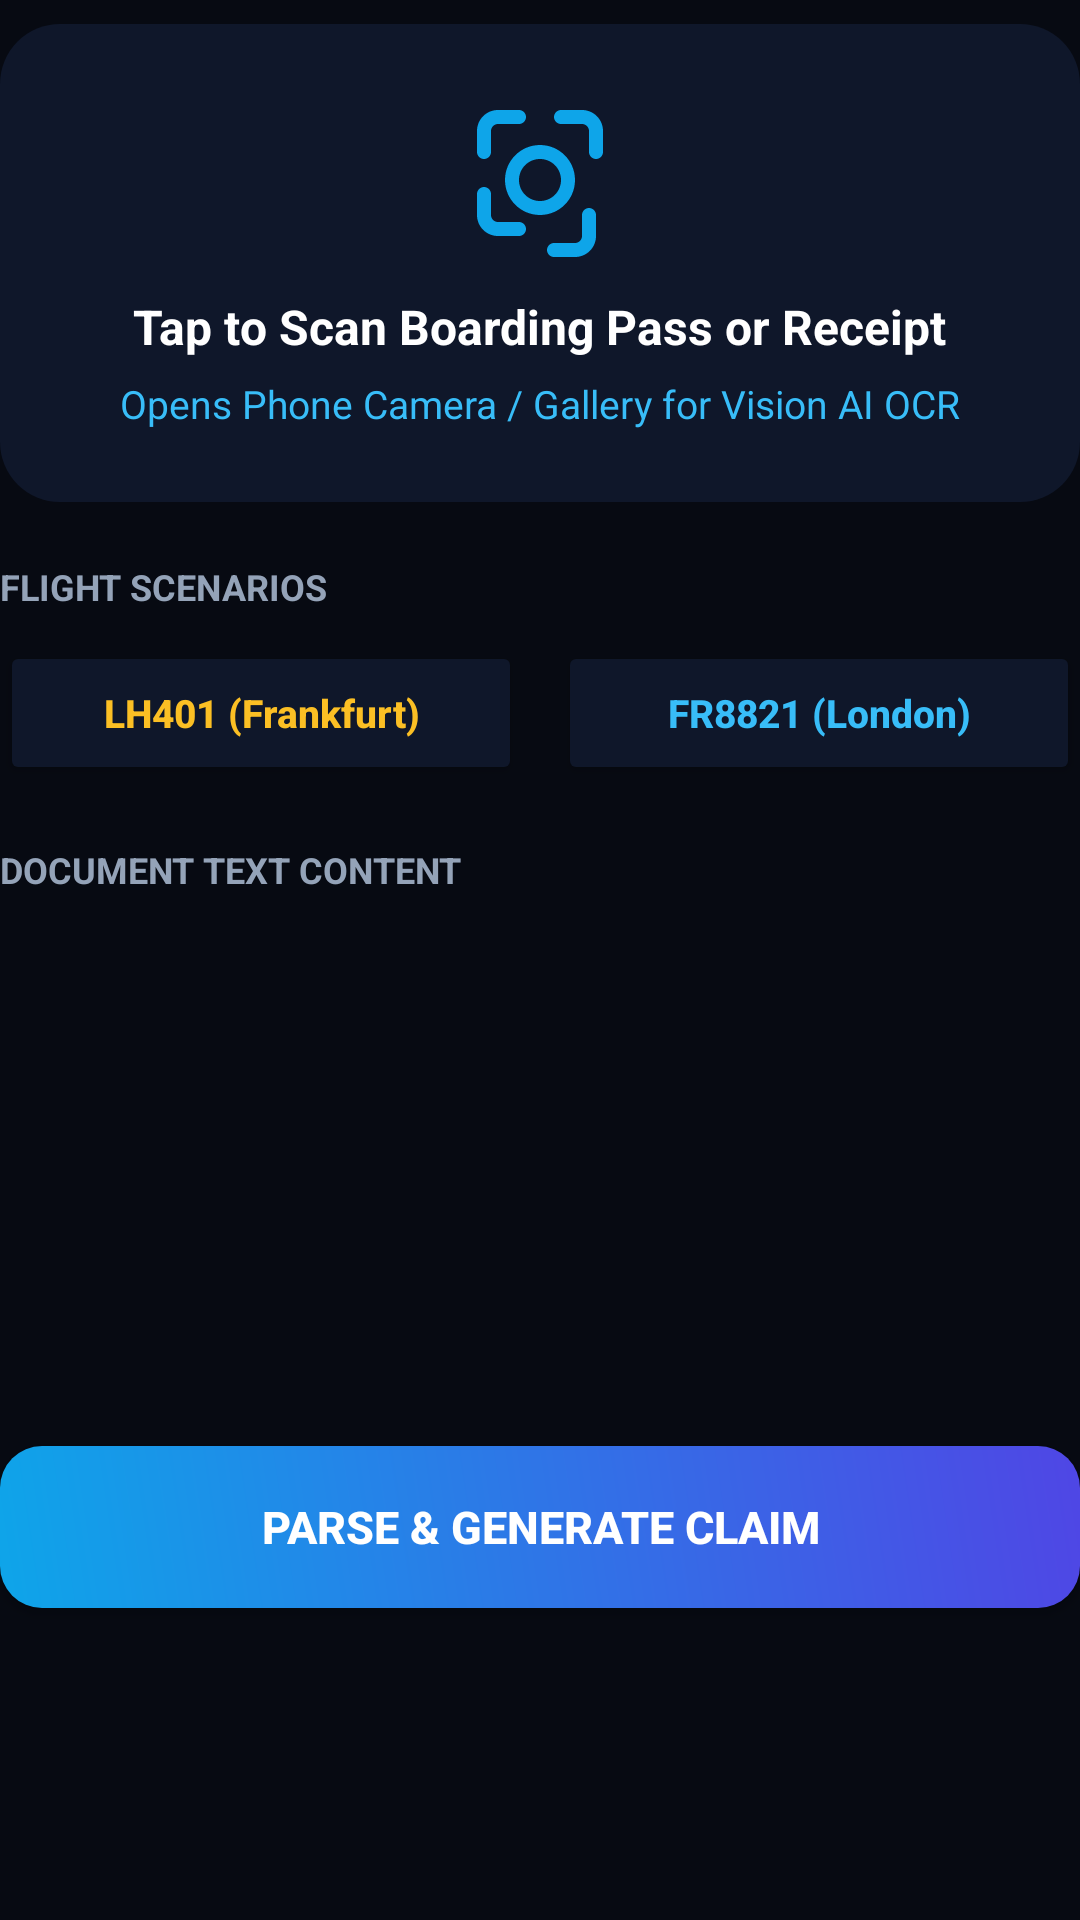

Reconstruct the res/layout file that produces this screen, plus the resources it refers to.
<!-- AndroidManifest.xml: application theme Theme.Agents_for_Humans_Hackathon -->
<!-- res/layout/view_boarding_pass.xml -->
<?xml version="1.0" encoding="utf-8"?>
<ScrollView xmlns:android="http://schemas.android.com/apk/res/android"
    android:layout_width="match_parent"
    android:layout_height="match_parent"
    android:fillViewport="true"
    android:scrollbars="none"
    android:overScrollMode="never">

    <LinearLayout
        android:layout_width="match_parent"
        android:layout_height="wrap_content"
        android:orientation="vertical">

        
        <LinearLayout
            android:id="@+id/cardUpload"
            android:layout_width="match_parent"
            android:layout_height="wrap_content"
            android:orientation="vertical"
            android:background="@drawable/card_bg_modern"
            android:padding="24dp"
            android:gravity="center"
            android:clickable="true"
            android:focusable="true"
            android:foreground="?android:attr/selectableItemBackground"
            android:layout_marginTop="8dp">

            <ImageView
                android:layout_width="56dp"
                android:layout_height="56dp"
                android:src="@drawable/ic_scan"
                android:layout_marginBottom="10dp" />

            <TextView
                android:layout_width="wrap_content"
                android:layout_height="wrap_content"
                android:text="Tap to Scan Boarding Pass or Receipt"
                android:textColor="@color/text_white"
                android:textSize="16sp"
                android:textStyle="bold" />

            <TextView
                android:id="@+id/tvUploadSubtitle"
                android:layout_width="wrap_content"
                android:layout_height="wrap_content"
                android:text="Opens Phone Camera / Gallery for Vision AI OCR"
                android:textColor="@color/sky_400"
                android:textSize="13sp"
                android:layout_marginTop="6dp" />
        </LinearLayout>

        
        <TextView
            android:layout_width="wrap_content"
            android:layout_height="wrap_content"
            android:text="FLIGHT SCENARIOS"
            android:textColor="@color/text_muted"
            android:textSize="12sp"
            android:textStyle="bold"
            android:layout_marginTop="20dp"
            android:layout_marginBottom="10dp" />

        <LinearLayout
            android:layout_width="match_parent"
            android:layout_height="wrap_content"
            android:orientation="horizontal">

            <Button
                android:id="@+id/btnScenarioLH401"
                android:layout_width="0dp"
                android:layout_height="48dp"
                android:layout_weight="1"
                android:text="LH401 (Frankfurt)"
                android:textAllCaps="false"
                android:textColor="@color/amber_400"
                android:textSize="13sp"
                android:textStyle="bold"
                android:backgroundTint="@color/card_bg"
                android:layout_marginEnd="6dp" />

            <Button
                android:id="@+id/btnScenarioFR8821"
                android:layout_width="0dp"
                android:layout_height="48dp"
                android:layout_weight="1"
                android:text="FR8821 (London)"
                android:textAllCaps="false"
                android:textColor="@color/sky_400"
                android:textSize="13sp"
                android:textStyle="bold"
                android:backgroundTint="@color/card_bg"
                android:layout_marginStart="6dp" />
        </LinearLayout>

        
        <TextView
            android:layout_width="wrap_content"
            android:layout_height="wrap_content"
            android:text="DOCUMENT TEXT CONTENT"
            android:textColor="@color/text_muted"
            android:textSize="12sp"
            android:textStyle="bold"
            android:layout_marginTop="20dp"
            android:layout_marginBottom="10dp" />

        <EditText
            android:id="@+id/etOcrText"
            android:layout_width="match_parent"
            android:layout_height="150dp"
            android:gravity="top|start"
            android:background="@drawable/input_bg_modern"
            android:textColor="@color/sky_400"
            android:textSize="13sp"
            android:fontFamily="monospace"
            android:padding="16dp" />

        
        <Button
            android:id="@+id/btnParseClaim"
            android:layout_width="match_parent"
            android:layout_height="54dp"
            android:text="Parse &amp; Generate Claim"
            android:textColor="@color/text_white"
            android:textSize="15sp"
            android:textStyle="bold"
            android:background="@drawable/button_gradient"
            android:backgroundTint="@null"
            android:layout_marginTop="24dp" />

        <ProgressBar
            android:id="@+id/progressBar"
            android:layout_width="36dp"
            android:layout_height="36dp"
            android:layout_gravity="center"
            android:visibility="gone"
            android:layout_marginTop="16dp" />

        <TextView
            android:id="@+id/tvStatusMessage"
            android:layout_width="match_parent"
            android:layout_height="wrap_content"
            android:textColor="@color/emerald_400"
            android:textSize="13sp"
            android:gravity="center"
            android:layout_marginTop="12dp"
            android:layout_marginBottom="24dp" />

    </LinearLayout>
</ScrollView>
<!-- resources referenced by this layout -->
<resources>
  <color name="amber_400">#FBBF24</color>
  <color name="card_bg">#0F172A</color>
  <color name="emerald_400">#34D399</color>
  <color name="sky_400">#38BDF8</color>
  <color name="text_muted">#94A3B8</color>
  <color name="text_white">#FFFFFF</color>
  <!-- drawable button_gradient (drawable) -->
  <?xml version="1.0" encoding="utf-8"?>
  <shape xmlns:android="http://schemas.android.com/apk/res/android">
      <gradient
          android:startColor="#0EA5E9"
          android:endColor="#4F46E5"
          android:angle="45" />
      <corners android:radius="14dp" />
  </shape>
  <!-- drawable card_bg_modern (drawable) -->
  <?xml version="1.0" encoding="utf-8"?>
  <shape xmlns:android="http://schemas.android.com/apk/res/android">
      <solid android:color="#0F172A" />
      <corners android:radius="20dp" />
  </shape>
  <!-- drawable ic_scan (drawable) -->
  <vector xmlns:android="http://schemas.android.com/apk/res/android"
      android:width="24dp"
      android:height="24dp"
      android:viewportWidth="24"
      android:viewportHeight="24">
    <path
        android:fillColor="#FF0EA5E9"
        android:pathData="M19,8V5c0,-0.55 -0.45,-1 -1,-1h-3c-0.55,0 -1,-0.45 -1,-1s0.45,-1 1,-1h3c1.66,0 3,1.34 3,3v3c0,0.55 -0.45,1 -1,1s-1,-0.45 -1,-1zm-10,-6H6C4.34,2 3,3.34 3,5v3c0,0.55 0.45,1 1,1s1,-0.45 1,-1V5c0,-0.55 0.45,-1 1,-1h3c0.55,0 1,-0.45 1,-1s-0.45,-1 -1,-1zm10,14c-0.55,0 -1,0.45 -1,1v3c0,0.55 -0.45,1 -1,1h-3c-0.55,0 -1,0.45 -1,1s0.45,1 1,1h3c1.66,0 3,-1.34 3,-3v-3c0,-0.55 -0.45,-1 -1,-1zM6,20h3c0.55,0 1,-0.45 1,-1s-0.45,-1 -1,-1H6c-0.55,0 -1,-0.45 -1,-1v-3c0,-0.55 -0.45,-1 -1,-1s-1,0.45 -1,1v3c0,1.66 1.34,3 3,3zm6,-13c-2.76,0 -5,2.24 -5,5s2.24,5 5,5 5,-2.24 5,-5 -2.24,-5 -5,-5zm0,8c-1.66,0 -3,-1.34 -3,-3s1.34,-3 3,-3 3,1.34 3,3 -1.34,3 -3,3z"/>
  </vector>
  <style name="Theme.Agents_for_Humans_Hackathon" parent="Theme.MaterialComponents.DayNight.NoActionBar">
          <item name="colorPrimary">@color/sky_500</item>
          <item name="colorSecondary">@color/sky_400</item>
          <item name="windowActionBar">false</item>
          <item name="windowNoTitle">true</item>
          <item name="android:statusBarColor">@color/bg_dark</item>
          <item name="android:navigationBarColor">@color/bg_dark</item>
          <item name="android:windowBackground">@color/bg_dark</item>
      </style>
  <color name="sky_500">#0EA5E9</color>
  <color name="bg_dark">#070A12</color>
</resources>
